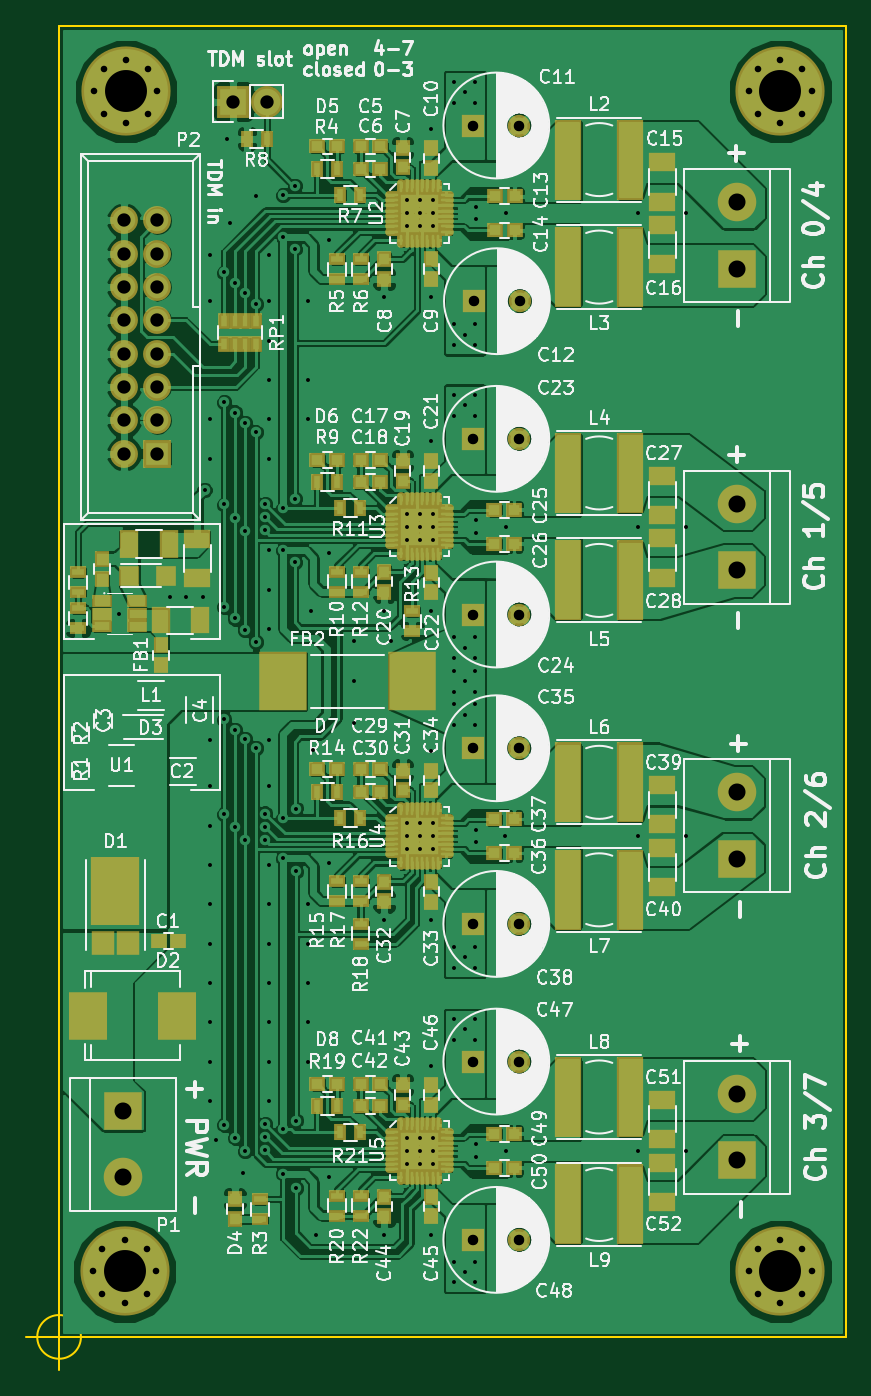
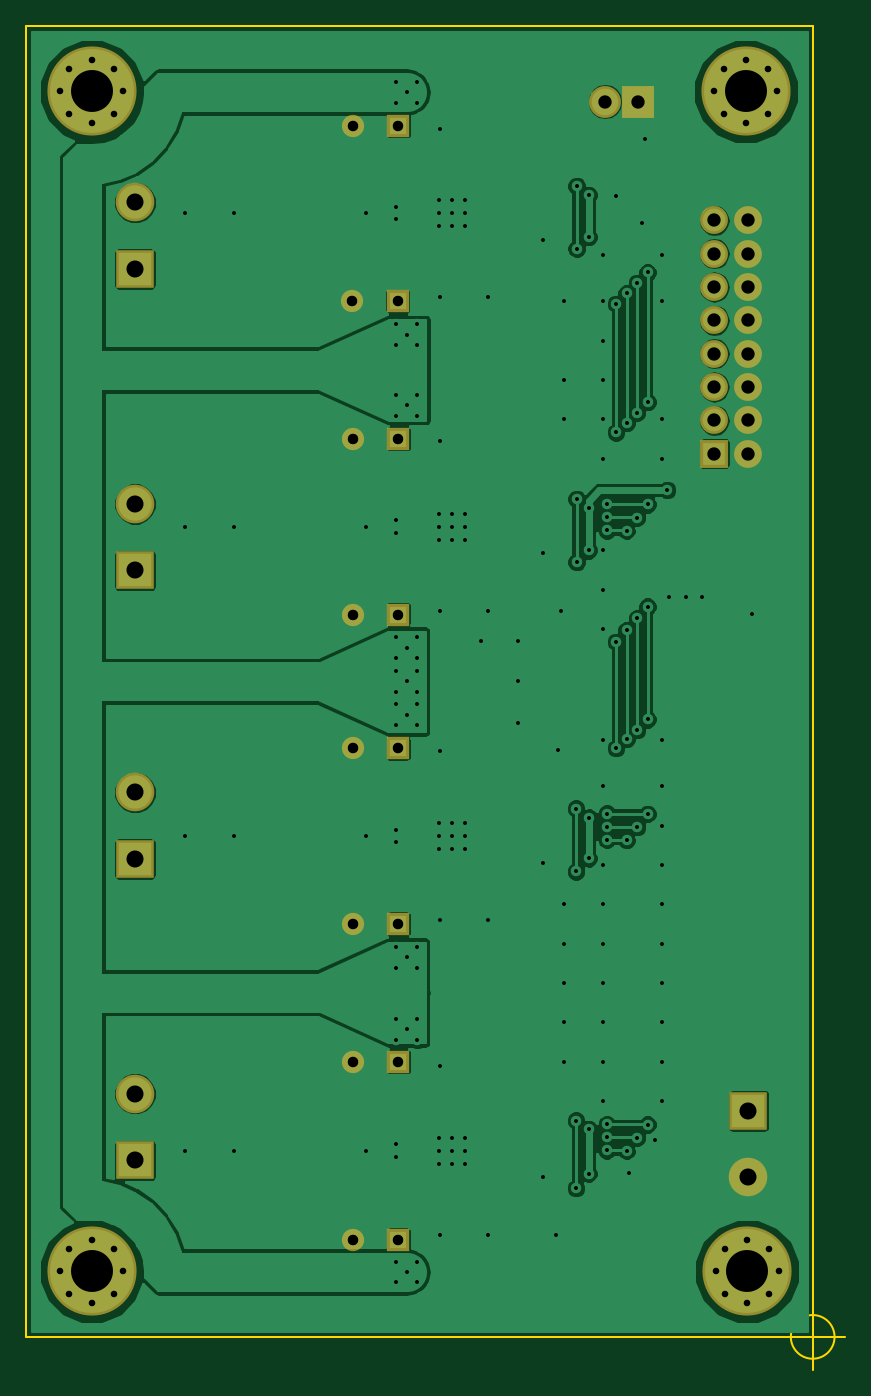
Circuit board: 8 layer files. Board 62.5 x 102.5 mm.
- bottom_copper: freeDSPx-AMPx4-B.Cu.gbr (71312 bytes)
- bottom_mask: freeDSPx-AMPx4-B.Mask.gbr (2700 bytes)
- outline: freeDSPx-AMPx4-Edge.Cuts.gbr (665 bytes)
- top_copper: freeDSPx-AMPx4-F.Cu.gbr (291762 bytes)
- top_mask: freeDSPx-AMPx4-F.Mask.gbr (11979 bytes)
- paste: freeDSPx-AMPx4-F.Paste.gbr (9545 bytes)
- top_silk: freeDSPx-AMPx4-F.SilkS.gbr (134197 bytes)
- drill: freeDSPx-AMPx4.drl (4356 bytes)

=== bottom_copper: freeDSPx-AMPx4-B.Cu.gbr (71312 bytes, source omitted) ===
=== bottom_mask: freeDSPx-AMPx4-B.Mask.gbr ===
G04 #@! TF.FileFunction,Soldermask,Bot*
%FSLAX46Y46*%
G04 Gerber Fmt 4.6, Leading zero omitted, Abs format (unit mm)*
G04 Created by KiCad (PCBNEW 4.0.2-stable) date 06.12.2016 23:46:42*
%MOMM*%
G01*
G04 APERTURE LIST*
%ADD10C,0.100000*%
%ADD11C,6.800000*%
%ADD12C,1.000000*%
%ADD13C,1.700000*%
%ADD14R,1.700000X1.700000*%
%ADD15R,2.940000X2.940000*%
%ADD16C,2.940000*%
%ADD17R,2.127200X2.127200*%
%ADD18O,2.127200X2.127200*%
%ADD19R,2.432000X2.432000*%
%ADD20O,2.432000X2.432000*%
G04 APERTURE END LIST*
D10*
D11*
X140000000Y-145000000D03*
D12*
X142400000Y-145000000D03*
X141697056Y-146697056D03*
X140000000Y-147400000D03*
X138302944Y-146697056D03*
X137600000Y-145000000D03*
X138302944Y-143302944D03*
X140000000Y-142600000D03*
X141697056Y-143302944D03*
D11*
X90000000Y-145000000D03*
D12*
X92400000Y-145000000D03*
X91697056Y-146697056D03*
X90000000Y-147400000D03*
X88302944Y-146697056D03*
X87600000Y-145000000D03*
X88302944Y-143302944D03*
X90000000Y-142600000D03*
X91697056Y-143302944D03*
D11*
X140000000Y-55000000D03*
D12*
X142400000Y-55000000D03*
X141697056Y-56697056D03*
X140000000Y-57400000D03*
X138302944Y-56697056D03*
X137600000Y-55000000D03*
X138302944Y-53302944D03*
X140000000Y-52600000D03*
X141697056Y-53302944D03*
D11*
X90100000Y-55000000D03*
D12*
X92500000Y-55000000D03*
X91797056Y-56697056D03*
X90100000Y-57400000D03*
X88402944Y-56697056D03*
X87700000Y-55000000D03*
X88402944Y-53302944D03*
X90100000Y-52600000D03*
X91797056Y-53302944D03*
D13*
X120150000Y-71000000D03*
D14*
X116650000Y-71000000D03*
D13*
X120100000Y-57600000D03*
D14*
X116600000Y-57600000D03*
D15*
X89900000Y-132760000D03*
D16*
X89900000Y-137840000D03*
D17*
X92500000Y-82620000D03*
D18*
X89960000Y-82620000D03*
X92500000Y-80080000D03*
X89960000Y-80080000D03*
X92500000Y-77540000D03*
X89960000Y-77540000D03*
X92500000Y-75000000D03*
X89960000Y-75000000D03*
X92500000Y-72460000D03*
X89960000Y-72460000D03*
X92500000Y-69920000D03*
X89960000Y-69920000D03*
X92500000Y-67380000D03*
X89960000Y-67380000D03*
X92500000Y-64840000D03*
X89960000Y-64840000D03*
D15*
X136700000Y-68540000D03*
D16*
X136700000Y-63460000D03*
D13*
X120100000Y-81500000D03*
D14*
X116600000Y-81500000D03*
D13*
X120100000Y-94900000D03*
D14*
X116600000Y-94900000D03*
D15*
X136700000Y-91540000D03*
D16*
X136700000Y-86460000D03*
D13*
X120100000Y-105100000D03*
D14*
X116600000Y-105100000D03*
D13*
X120100000Y-118500000D03*
D14*
X116600000Y-118500000D03*
D15*
X136700000Y-113540000D03*
D16*
X136700000Y-108460000D03*
D13*
X120100000Y-129000000D03*
D14*
X116600000Y-129000000D03*
D13*
X120100000Y-142600000D03*
D14*
X116600000Y-142600000D03*
D15*
X136700000Y-136540000D03*
D16*
X136700000Y-131460000D03*
D19*
X98300000Y-55775000D03*
D20*
X100840000Y-55775000D03*
M02*

=== outline: freeDSPx-AMPx4-Edge.Cuts.gbr ===
G04 #@! TF.FileFunction,Profile,NP*
%FSLAX46Y46*%
G04 Gerber Fmt 4.6, Leading zero omitted, Abs format (unit mm)*
G04 Created by KiCad (PCBNEW 4.0.2-stable) date 06.12.2016 23:46:42*
%MOMM*%
G01*
G04 APERTURE LIST*
%ADD10C,0.100000*%
%ADD11C,0.150000*%
G04 APERTURE END LIST*
D10*
D11*
X86666666Y-150000000D02*
G75*
G03X86666666Y-150000000I-1666666J0D01*
G01*
X82500000Y-150000000D02*
X87500000Y-150000000D01*
X85000000Y-147500000D02*
X85000000Y-152500000D01*
X145000000Y-50000000D02*
X145000000Y-150000000D01*
X85000000Y-50000000D02*
X145000000Y-50000000D01*
X85000000Y-150000000D02*
X85000000Y-50000000D01*
X85000000Y-150000000D02*
X145000000Y-150000000D01*
M02*

=== top_copper: freeDSPx-AMPx4-F.Cu.gbr (291762 bytes, source omitted) ===
=== top_mask: freeDSPx-AMPx4-F.Mask.gbr (11979 bytes, source omitted) ===
=== paste: freeDSPx-AMPx4-F.Paste.gbr (9545 bytes, source omitted) ===
=== top_silk: freeDSPx-AMPx4-F.SilkS.gbr (134197 bytes, source omitted) ===
=== drill: freeDSPx-AMPx4.drl ===
M48
;DRILL file {KiCad 4.0.2-stable} date 06.12.2016 23:46:47
;FORMAT={-:-/ absolute / metric / decimal}
FMAT,2
METRIC,TZ
T1C0.300
T2C0.500
T3C0.800
T4C1.016
T5C1.300
T6C3.200
%
G90
G05
M71
T1
X89.6Y-94.825
X93.45Y-93.575
X94.7Y-93.575
X95.95Y-93.575
X96.1Y-85.4
X96.5Y-67.5
X96.5Y-71.
X96.5Y-80.
X96.5Y-83.
X96.5Y-104.5
X96.5Y-108.
X96.5Y-111.
X96.5Y-114.
X96.5Y-117.
X96.5Y-120.
X96.5Y-123.
X96.5Y-126.
X96.5Y-129.
X96.5Y-132.
X97.Y-135.
X97.6Y-68.8
X97.6Y-78.7
X97.6Y-86.5
X97.6Y-94.3
X97.6Y-102.9
X97.6Y-110.1
X97.6Y-133.8
X97.8Y-58.6
X98.Y-65.
X98.4Y-69.6
X98.4Y-79.5
X98.4Y-87.5
X98.4Y-95.2
X98.4Y-103.7
X98.4Y-111.1
X98.4Y-134.8
X99.Y-137.5
X99.2Y-70.4
X99.2Y-80.3
X99.2Y-88.5
X99.2Y-96.1
X99.2Y-104.4
X99.2Y-112.1
X99.2Y-135.8
X100.Y-63.
X100.Y-71.2
X100.Y-81.
X100.Y-97.
X100.Y-105.1
X100.7Y-86.48
X100.7Y-87.48
X100.7Y-88.48
X100.7Y-110.083
X100.7Y-111.083
X100.7Y-112.083
X100.7Y-133.78
X100.7Y-134.78
X100.72Y-135.78
X101.Y-67.5
X101.Y-71.
X101.Y-74.
X101.Y-77.
X101.Y-80.
X101.Y-83.
X101.Y-90.
X101.Y-93.
X101.Y-96.
X101.Y-104.5
X101.Y-108.
X101.Y-114.
X101.Y-117.
X101.Y-120.
X101.Y-123.
X101.Y-126.
X101.Y-129.
X101.Y-132.
X102.1Y-62.9
X102.1Y-66.1
X102.1Y-86.8
X102.1Y-90.
X102.1Y-110.4
X102.1Y-113.5
X102.1Y-134.15
X102.1Y-137.55
X103.Y-62.2
X103.Y-67.
X103.Y-86.1
X103.Y-90.9
X103.05Y-109.7
X103.05Y-114.5
X103.05Y-133.5
X103.05Y-138.65
X104.Y-71.
X104.Y-77.
X104.Y-80.
X104.Y-117.
X104.Y-120.
X104.Y-123.
X104.Y-126.
X104.Y-129.
X104.2Y-94.6
X104.4Y-105.2
X104.6Y-142.2
X105.55Y-137.8
X105.6Y-66.3
X105.6Y-90.2
X105.6Y-113.85
X107.5Y-96.95
X107.5Y-100.
X107.5Y-103.2
X109.8Y-70.7
X109.8Y-94.6
X109.8Y-118.2
X109.8Y-142.2
X110.3Y-96.95
X111.5Y-63.3
X111.5Y-64.3
X111.5Y-65.3
X111.5Y-87.2
X111.5Y-88.2
X111.5Y-89.2
X111.5Y-110.8
X111.5Y-111.8
X111.5Y-112.8
X111.5Y-134.8
X111.5Y-135.8
X111.5Y-136.8
X112.5Y-63.3
X112.5Y-64.3
X112.5Y-65.3
X112.5Y-87.2
X112.5Y-88.2
X112.5Y-89.2
X112.5Y-110.8
X112.5Y-111.8
X112.5Y-112.8
X112.5Y-134.8
X112.5Y-135.8
X112.5Y-136.8
X113.4Y-57.9
X113.4Y-70.7
X113.4Y-81.7
X113.4Y-94.6
X113.4Y-105.3
X113.4Y-118.2
X113.4Y-129.3
X113.4Y-142.2
X113.5Y-63.3
X113.5Y-64.3
X113.5Y-65.3
X113.5Y-87.2
X113.5Y-88.2
X113.5Y-89.2
X113.5Y-110.8
X113.5Y-111.8
X113.5Y-112.8
X113.5Y-134.8
X113.5Y-135.8
X113.5Y-136.8
X115.15Y-54.25
X115.15Y-55.85
X115.15Y-72.75
X115.15Y-74.35
X115.15Y-78.15
X115.15Y-79.75
X115.15Y-96.65
X115.15Y-98.25
X115.15Y-99.2
X115.15Y-100.8
X115.15Y-101.75
X115.15Y-103.35
X115.15Y-120.25
X115.15Y-121.85
X115.15Y-125.75
X115.15Y-127.35
X115.15Y-144.25
X115.15Y-145.85
X115.95Y-55.05
X115.95Y-73.55
X115.95Y-78.95
X115.95Y-97.45
X115.95Y-100.
X115.95Y-102.55
X115.95Y-121.05
X115.95Y-126.55
X115.95Y-145.05
X116.75Y-54.25
X116.75Y-55.85
X116.75Y-72.75
X116.75Y-74.35
X116.75Y-78.15
X116.75Y-79.75
X116.75Y-96.65
X116.75Y-98.25
X116.75Y-99.2
X116.75Y-100.8
X116.75Y-101.75
X116.75Y-103.35
X116.75Y-120.25
X116.75Y-121.85
X116.75Y-125.75
X116.75Y-127.35
X116.75Y-144.25
X116.75Y-145.85
X116.8Y-63.8
X116.8Y-64.75
X116.8Y-87.7
X116.8Y-88.65
X116.8Y-111.3
X116.8Y-112.25
X116.8Y-135.3
X116.8Y-136.25
X119.05Y-111.8
X119.1Y-64.3
X119.1Y-88.2
X119.1Y-135.8
X129.15Y-64.3
X129.15Y-88.2
X129.15Y-111.8
X129.15Y-135.8
X132.85Y-64.3
X132.85Y-88.2
X132.85Y-111.8
X132.85Y-135.8
T2
X87.6Y-145.
X87.7Y-55.
X88.303Y-143.303
X88.303Y-146.697
X88.403Y-53.303
X88.403Y-56.697
X90.Y-142.6
X90.Y-147.4
X90.1Y-52.6
X90.1Y-57.4
X91.697Y-143.303
X91.697Y-146.697
X91.797Y-53.303
X91.797Y-56.697
X92.4Y-145.
X92.5Y-55.
X137.6Y-55.
X137.6Y-145.
X138.303Y-53.303
X138.303Y-56.697
X138.303Y-143.303
X138.303Y-146.697
X140.Y-52.6
X140.Y-57.4
X140.Y-142.6
X140.Y-147.4
X141.697Y-53.303
X141.697Y-56.697
X141.697Y-143.303
X141.697Y-146.697
X142.4Y-55.
X142.4Y-145.
T3
X116.6Y-57.6
X116.6Y-81.5
X116.6Y-94.9
X116.6Y-105.1
X116.6Y-118.5
X116.6Y-129.
X116.6Y-142.6
X116.65Y-71.
X120.1Y-57.6
X120.1Y-81.5
X120.1Y-94.9
X120.1Y-105.1
X120.1Y-118.5
X120.1Y-129.
X120.1Y-142.6
X120.15Y-71.
T4
X89.96Y-64.84
X89.96Y-67.38
X89.96Y-69.92
X89.96Y-72.46
X89.96Y-75.
X89.96Y-77.54
X89.96Y-80.08
X89.96Y-82.62
X92.5Y-64.84
X92.5Y-67.38
X92.5Y-69.92
X92.5Y-72.46
X92.5Y-75.
X92.5Y-77.54
X92.5Y-80.08
X92.5Y-82.62
X98.3Y-55.775
X100.84Y-55.775
T5
X89.9Y-132.76
X89.9Y-137.84
X136.7Y-63.46
X136.7Y-68.54
X136.7Y-86.46
X136.7Y-91.54
X136.7Y-108.46
X136.7Y-113.54
X136.7Y-131.46
X136.7Y-136.54
T6
X90.Y-145.
X90.1Y-55.
X140.Y-55.
X140.Y-145.
T0
M30

